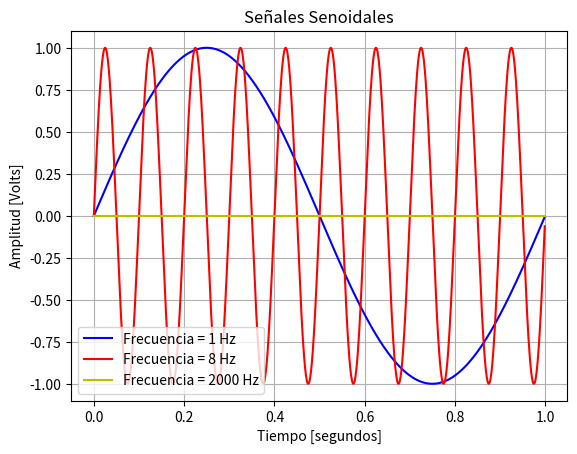

Python code for this plot:
# -*- coding: utf-8 -*-
"""
Created on Sat Mar 8 16:20:02 2025

@author: Magdalena Guida 
"""

import numpy as np
import matplotlib.pyplot as plt

fs =1000 # Frecuencia de muestreo
N = 1000   # Número de muestras
ts = 1 / fs  # Tiempo de muestreo
df = fs / N  # Resolución espectral    
# Definir funciónes seno
def func_sen(V_max=1, dc=0, frec=1, ph=0, nn=N, fs=fs):
    
    tt = np.arange(0, nn / fs, 1 / fs).flatten()
    
    xx = V_max * np.sin(2 * np.pi * frec * tt + ph).flatten() + dc
    
    return tt, xx

tt1, xx1 = func_sen(frec=1, fs=fs)
tt2, xx2 = func_sen(frec=10, fs=fs)
tt3, xx3 = func_sen(frec=2000, fs=fs)
# agregar cuenta de frecuencia 


# Caracteristicas del Grafico
plt.title("Señales Senoidales")
plt.plot(tt1, xx1, label="Frecuencia = 1 Hz", color = 'b')
plt.plot(tt2, xx2, label="Frecuencia = 8 Hz", color = 'r')
plt.plot(tt3, xx3, label="Frecuencia = 2000 Hz", color = 'y')
plt.legend(loc = 'lower left')
plt.xlabel("Tiempo [segundos]")
plt.ylabel("Amplitud [Volts]")
plt.grid(True)
plt.show()
    
